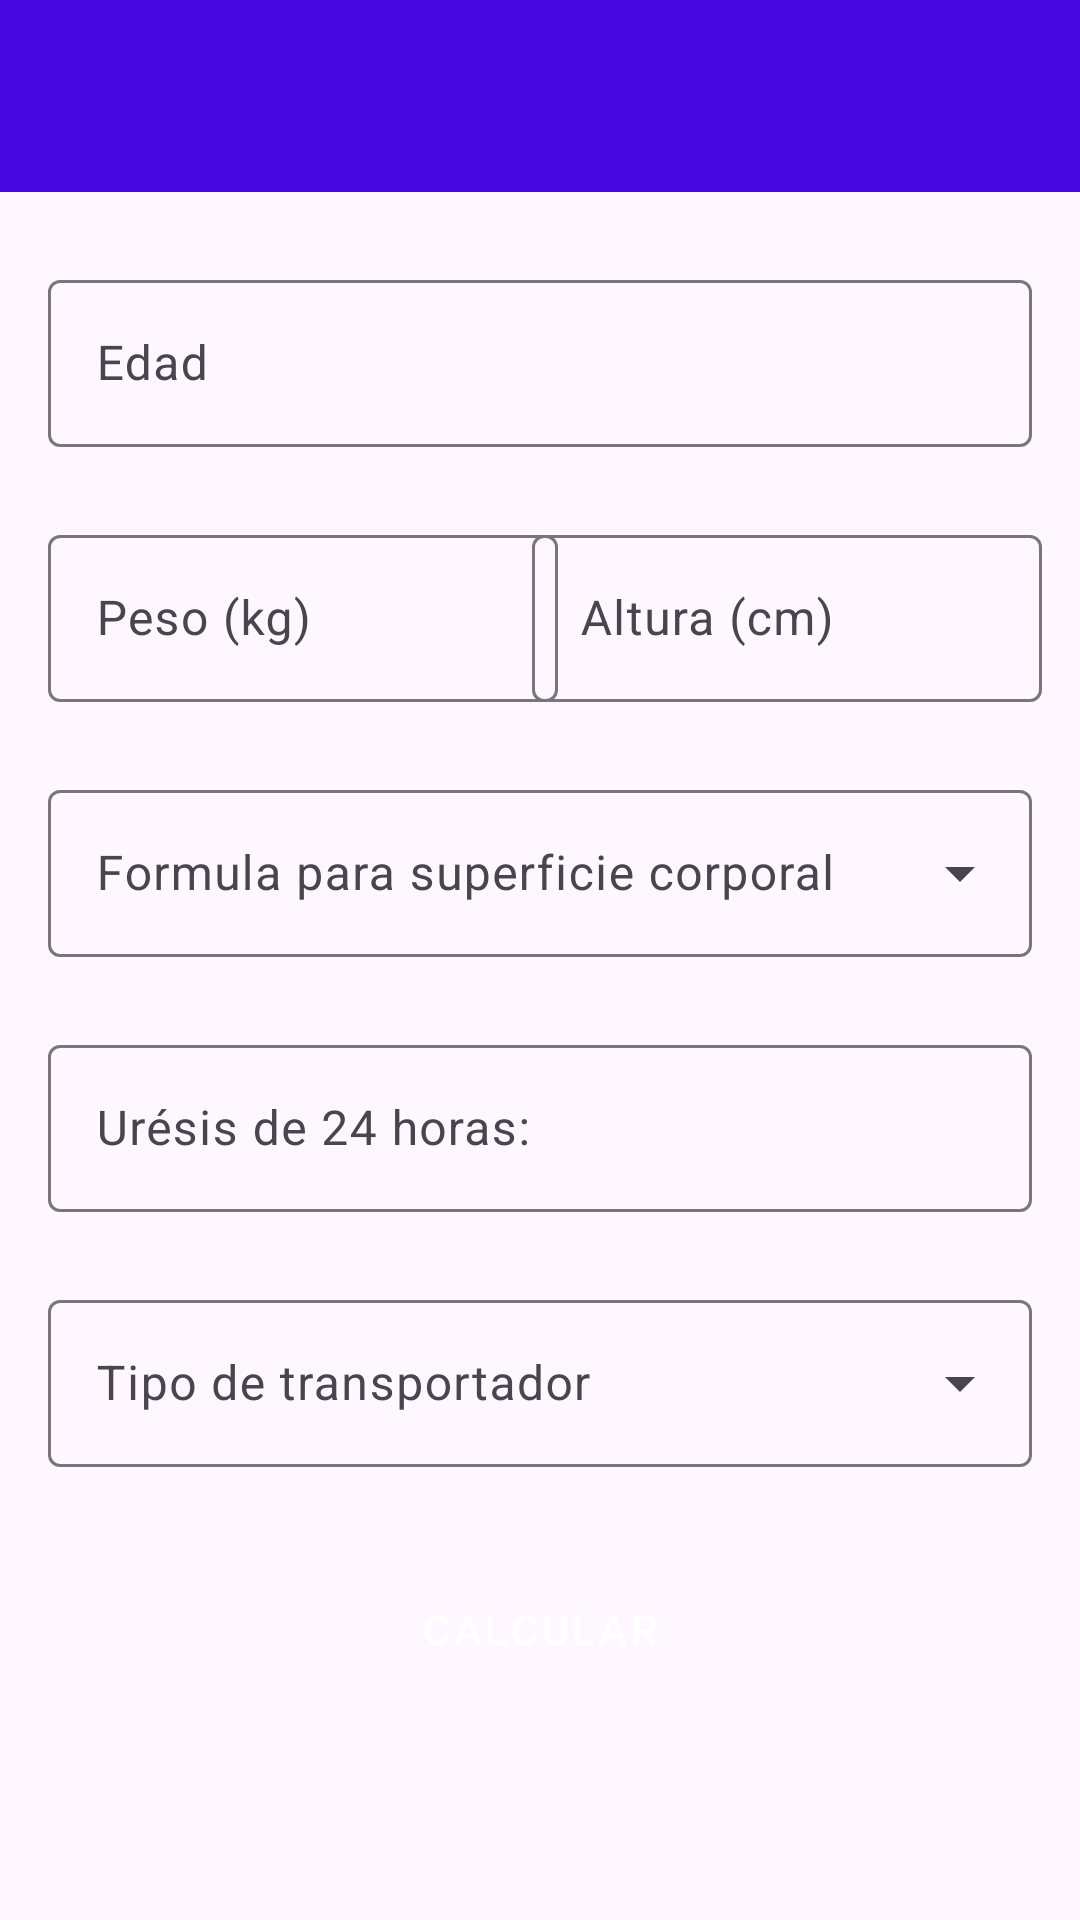

Android layout source for this screen:
<!-- AndroidManifest.xml: application theme Theme.Aplicacion_Dialisis -->
<!-- res/layout/activity_third.xml -->
<?xml version="1.0" encoding="utf-8"?>
<layout xmlns:android="http://schemas.android.com/apk/res/android"
    xmlns:app="http://schemas.android.com/apk/res-auto"
    xmlns:tools="http://schemas.android.com/tools">

    <data>

    </data>

    <ScrollView
        android:layout_width="match_parent"
        android:layout_height="match_parent">

        <androidx.constraintlayout.widget.ConstraintLayout
            android:layout_width="match_parent"
            android:layout_height="match_parent">

            <androidx.appcompat.widget.Toolbar
                android:id="@+id/toolbar"
                android:layout_width="match_parent"
                android:layout_height="wrap_content"
                android:background="@color/blue_header"
                android:minHeight="?attr/actionBarSize"
                android:theme="?attr/actionBarTheme"
                app:layout_constraintEnd_toEndOf="parent"
                app:layout_constraintStart_toStartOf="parent"
                app:layout_constraintTop_toTopOf="parent"
                tools:ignore="MissingConstraints" />

            <com.google.android.material.textfield.TextInputLayout
                android:id="@+id/age_txt"
                android:layout_width="match_parent"
                android:layout_height="wrap_content"
                android:layout_marginTop="24dp"
                android:layout_marginLeft="16dp"
                android:layout_marginRight="16dp"
                android:hint="Edad"
                app:layout_constraintEnd_toEndOf="parent"
                app:layout_constraintStart_toStartOf="parent"
                app:layout_constraintTop_toBottomOf="@+id/toolbar"
                tools:ignore="MissingConstraints">

                <com.google.android.material.textfield.TextInputEditText
                    android:id="@+id/age_txtinp"
                    android:layout_width="match_parent"
                    android:layout_height="wrap_content"
                    android:inputType="number|numberDecimal" />


            </com.google.android.material.textfield.TextInputLayout>

            <com.google.android.material.textfield.TextInputLayout
                android:id="@+id/weight_txt"
                android:layout_width="170dp"
                android:layout_height="wrap_content"
                android:layout_marginTop="24dp"
                android:layout_marginLeft="16dp"
                android:layout_marginRight="16dp"
                android:hint="Peso (kg)"
                app:layout_constraintStart_toStartOf="parent"
                app:layout_constraintTop_toBottomOf="@+id/age_txt"
                tools:ignore="MissingConstraints">

                <com.google.android.material.textfield.TextInputEditText
                    android:id="@+id/weight_txtinp"
                    android:layout_width="170dp"
                    android:layout_height="wrap_content"
                    android:inputType="number|numberDecimal" />

            </com.google.android.material.textfield.TextInputLayout>

            <com.google.android.material.textfield.TextInputLayout
                android:id="@+id/height_txt"
                android:layout_width="170dp"
                android:layout_height="wrap_content"
                android:layout_marginTop="24dp"
                android:hint="Altura (cm)"
                app:layout_constraintEnd_toEndOf="parent"
                app:layout_constraintHorizontal_bias="0.933"
                app:layout_constraintStart_toStartOf="parent"
                app:layout_constraintTop_toBottomOf="@+id/age_txt"
                tools:ignore="MissingConstraints">

                <com.google.android.material.textfield.TextInputEditText
                    android:id="@+id/height_txtinp"
                    android:layout_width="170dp"
                    android:layout_height="wrap_content"
                    android:inputType="number|numberDecimal" />

            </com.google.android.material.textfield.TextInputLayout>

            <com.google.android.material.textfield.TextInputLayout
                android:id="@+id/uresis_txt"
                style="@style/Widget.Material3.TextInputLayout.OutlinedBox"
                android:layout_width="match_parent"
                android:layout_height="wrap_content"
                android:layout_marginTop="24dp"
                android:layout_marginLeft="16dp"
                android:layout_marginRight="16dp"
                android:hint="Urésis de 24 horas:"
                app:layout_constraintEnd_toEndOf="parent"

                app:layout_constraintStart_toStartOf="parent"
                app:layout_constraintTop_toBottomOf="@+id/textInputLayout1"
                tools:ignore="MissingConstraints">

                <com.google.android.material.textfield.TextInputEditText
                    android:id="@+id/uresis_txtinp"
                    android:layout_width="match_parent"
                    android:layout_height="wrap_content"
                    android:inputType="number|numberDecimal" />

            </com.google.android.material.textfield.TextInputLayout>

            <com.google.android.material.textfield.TextInputLayout
                android:id="@+id/textInputLayout"
                style="@style/Widget.Material3.TextInputLayout.OutlinedBox.ExposedDropdownMenu"
                android:layout_width="match_parent"
                android:layout_height="wrap_content"
                android:layout_marginTop="24dp"
                android:layout_marginLeft="16dp"
                android:layout_marginRight="16dp"
                app:layout_constraintEnd_toEndOf="parent"
                app:layout_constraintStart_toStartOf="parent"
                app:layout_constraintTop_toBottomOf="@+id/uresis_txt"
                tools:ignore="MissingConstraints">

                <AutoCompleteTextView
                    android:id="@+id/TipoTransportador_AutoComTxtView"
                    android:layout_width="match_parent"
                    android:layout_height="wrap_content"
                    android:hint="Tipo de transportador"
                    android:inputType="none" />
            </com.google.android.material.textfield.TextInputLayout>

            <com.google.android.material.textfield.TextInputLayout
                android:id="@+id/textInputLayout1"
                style="@style/Widget.Material3.TextInputLayout.OutlinedBox.ExposedDropdownMenu"
                android:layout_width="match_parent"
                android:layout_height="wrap_content"
                android:layout_marginTop="24dp"
                android:layout_marginLeft="16dp"
                android:layout_marginRight="16dp"
                android:textSize="12sp"

                app:layout_constraintStart_toStartOf="parent"
                app:layout_constraintTop_toBottomOf="@+id/height_txt"
                tools:ignore="MissingConstraints">

                <AutoCompleteTextView
                    android:id="@+id/NombresSuperficieCorporal_AutoComTxtView"
                    android:layout_width="match_parent"
                    android:layout_height="wrap_content"
                    android:hint="Formula para superficie corporal"
                    android:inputType="none" />
            </com.google.android.material.textfield.TextInputLayout>


            <Button
                android:id="@+id/calcular_btn"
                style="@style/Widget.MaterialComponents.Button.UnelevatedButton"
                android:layout_width="wrap_content"
                android:layout_height="60dp"
                android:layout_marginTop="24dp"
                android:text="Calcular"
                app:layout_constraintEnd_toEndOf="parent"
                app:layout_constraintStart_toStartOf="parent"
                app:layout_constraintTop_toBottomOf="@+id/textInputLayout" />



        </androidx.constraintlayout.widget.ConstraintLayout>
    </ScrollView>
</layout>
<!-- resources referenced by this layout -->
<resources>
  <color name="blue_header">#4607E0</color>
  <style name="Theme.Aplicacion_Dialisis" parent="Base.Theme.Aplicacion_Dialisis" />
  <style name="Base.Theme.Aplicacion_Dialisis" parent="Theme.Material3.DayNight.NoActionBar">
          
          
      </style>
</resources>
